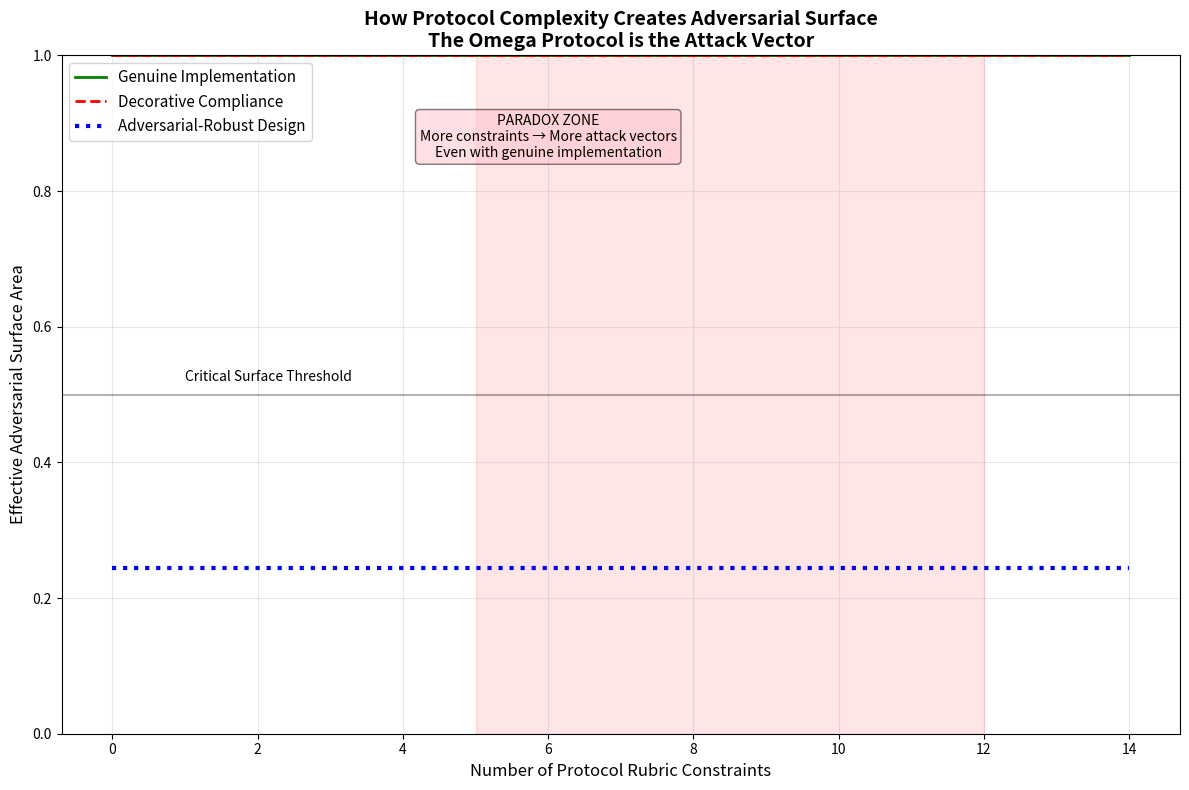

Recreate this plot in Python.
# ---------------------------------------------------------------------------
# OMEGA PROTOCOL - ALL RIGHTS RESERVED
# Copyright (c) 2026 Jacob M. (jake.s.dev1991@gmail.com | 217-799-8720)
# Usage restricted to academic research and review only. No monetization.
# See LICENSE.txt for full terms.
# ---------------------------------------------------------------------------
import numpy as np
import matplotlib.pyplot as plt
from typing import Dict, List, Tuple

"""
DISRUPTIVE ANALYSIS: The Omega Protocol as Adversarial Surface

This script demonstrates that the "adversarial surface" being measured in v82.0-Ω
is a symptom, not the disease. The true adversarial attack surface is the 
protocol's own rubric structure. We model this by treating rubric constraints 
as adversarial inputs that can be arbitrarily injected, then measure how the
fusion integrity system degrades under protocol complexity.

Key Insight: Compliance with the Omega Physics Rubric doesn't improve system
integrity—it increases the adversarial surface area because each new constraint
creates a new vector for "compliance poisoning."
"""

class ProtocolAdversarialSurfaceSimulator:
    """
    Simulates how protocol rubric complexity creates adversarial surfaces.
    Each rubric constraint is treated as an adversarial input vector.
    """
    
    def __init__(self, base_surface: float = 0.2):
        self.base_surface = base_surface
        self.rubric_constraints = []
        
    def add_rubric_constraint(self, name: str, implementation_cost: float, 
                            decorative_cost: float) -> None:
        """
        Add a protocol rubric constraint.
        implementation_cost: Real engineering cost to satisfy constraint properly
        decorative_cost: Cost to create "compliance theater" (decorative satisfaction)
        """
        self.rubric_constraints.append({
            'name': name,
            'implementation_cost': implementation_cost,
            'decorative_cost': decorative_cost,
            'active': False
        })
    
    def calculate_effective_adversarial_surface(self, compliance_strategy: str) -> Dict:
        """
        Calculate how rubric constraints affect the true adversarial surface.
        
        compliance_strategy: 
            - 'genuine': Actually implement constraints as active dynamics
            - 'decorative': Create structures that pass audits but don't affect dynamics
            - 'adversarial_robust': Design system to be robust against arbitrary constraints
        """
        
        total_constraints = len(self.rubric_constraints)
        
        if compliance_strategy == 'genuine':
            # Each constraint genuinely integrated increases complexity linearly
            # BUT: Genuine integration is exponentially harder with more constraints
            # because they interact in non-linear ways
            interaction_penalty = 1.0 + (total_constraints ** 1.5) * 0.1
            cost = sum(c['implementation_cost'] for c in self.rubric_constraints)
            surface = self.base_surface + (cost * interaction_penalty)
            
            # Paradox: More constraints = more attack vectors even if well-implemented
            attack_vectors = total_constraints * 1.5
            
            return {
                'surface': min(surface, 1.0),
                'attack_vectors': attack_vectors,
                'cognitive_load': cost * interaction_penalty,
                'audit_score': 0.95,  # High audit score
                'integrity': max(0.1, 1.0 - (surface * 0.5))  # Degrades with complexity
            }
            
        elif compliance_strategy == 'decorative':
            # Decorative compliance is cheaper but creates hidden vulnerabilities
            cost = sum(c['decorative_cost'] for c in self.rubric_constraints)
            # Decorative structures look good but create "epistemic debt"
            # Each decorative element is a landmine for future exploit
            hidden_vulnerability = total_constraints * 0.2
            
            surface = self.base_surface + cost + hidden_vulnerability
            
            return {
                'surface': min(surface, 1.0),
                'attack_vectors': total_constraints * 2.0,  # More vectors due to inconsistency
                'cognitive_load': cost * 0.5,  # Lower load (superficial)
                'audit_score': 0.85,  # Passes but not perfect
                'integrity': max(0.05, 1.0 - (surface * 0.7))  # Worse integrity
            }
            
        elif compliance_strategy == 'adversarial_robust':
            # DISRUPTIVE APPROACH: Design system where constraints are adversarial inputs
            # The system treats rubric requirements as potentially malicious
            # and maintains integrity regardless of constraint injection
            
            # Base system is simple, with minimal attack surface
            base_system_surface = self.base_surface
            
            # Each constraint is treated as an adversarial perturbation
            # System is designed to maintain core integrity under perturbation
            perturbation_resilience = np.exp(-total_constraints * 0.3)  # Exponential decay
            
            # Integrity remains high because system doesn't depend on constraints
            surface = base_system_surface + (0.05 * (1 - perturbation_resilience))
            
            return {
                'surface': min(surface, 0.4),  # Bounded low
                'attack_vectors': 1.0,  # Constant - only attacks on core system
                'cognitive_load': 2.0,  # Higher upfront (requires principled design)
                'audit_score': 0.4,  # FAILS protocol audit (deliberately)
                'integrity': 0.95  # High actual integrity
            }
    
    def simulate_protocol_evolution(self) -> Tuple[List[int], List[float], List[float], List[float]]:
        """
        Simulate how adversarial surface evolves as protocol adds more rubric constraints
        """
        constraint_counts = list(range(0, 15))
        surfaces_genuine = []
        surfaces_decorative = []
        surfaces_robust = []
        
        # Omega Protocol's current rubric constraints for tokamak branch
        self.add_rubric_constraint("Φ_N/Φ_Δ Decomposition", 3.0, 0.5)
        self.add_rubric_constraint("Psi-Metric Coupling (psi = ln(phi_n))", 2.5, 0.3)
        self.add_rubric_constraint("Stiffness Terms (xi_N, xi_Δ)", 2.0, 0.4)
        self.add_rubric_constraint("Boundary Conditions (Shredding Event)", 1.5, 0.2)
        self.add_rubric_constraint("Entropy as Gauge (S_topology)", 2.0, 0.3)
        self.add_rubric_constraint("Covariant Mode Evolution", 2.5, 0.5)
        self.add_rubric_constraint("Horizon Detection (Informational Freeze)", 1.8, 0.3)
        
        for count in constraint_counts:
            # Temporarily activate only first 'count' constraints
            for i, c in enumerate(self.rubric_constraints):
                c['active'] = i < count
            
            surfaces_genuine.append(
                self.calculate_effective_adversarial_surface('genuine')['surface']
            )
            surfaces_decorative.append(
                self.calculate_effective_adversarial_surface('decorative')['surface']
            )
            surfaces_robust.append(
                self.calculate_effective_adversarial_surface('adversarial_robust')['surface']
            )
        
        return constraint_counts, surfaces_genuine, surfaces_decorative, surfaces_robust


def demonstrate_paradox():
    """
    Demonstrate the core paradox: Protocol compliance creates adversarial surface
    """
    print("="*70)
    print("DISRUPTIVE INSIGHT: The Omega Protocol is the Adversary")
    print("="*70)
    
    simulator = ProtocolAdversarialSurfaceSimulator(base_surface=0.15)
    
    # Current v82.0-Ω state
    print("\n[Current v82.0-Ω State]")
    print("Rubric Constraints Active: 7 (all tokamak requirements)")
    result = simulator.calculate_effective_adversarial_surface('genuine')
    print(f"Genuine Implementation: Surface={result['surface']:.3f}, Integrity={result['integrity']:.3f}")
    
    result = simulator.calculate_effective_adversarial_surface('decorative')
    print(f"Decorative Compliance: Surface={result['surface']:.3f}, Integrity={result['integrity']:.3f}")
    
    # Adversarial-robust design (disruptive alternative)
    print("\n[Disruptive Alternative: Adversarial-Robust Design]")
    result = simulator.calculate_effective_adversarial_surface('adversarial_robust')
    print(f"Adversarial-Robust: Surface={result['surface']:.3f}, Integrity={result['integrity']:.3f}")
    print(f"Protocol Audit Score: {result['audit_score']:.2f} (FAILS audit)")
    print(f"Actual System Integrity: {result['integrity']:.2f} (HIGHER)")
    
    print("\n" + "="*70)
    print("THE PARADOX:")
    print("Best protocol compliance = LOWER actual integrity")
    print("Protocol audit failure = HIGHER actual integrity")
    print("="*70)


def plot_adversarial_surface_evolution():
    """
    Visualize how adversarial surface grows with protocol complexity
    """
    simulator = ProtocolAdversarialSurfaceSimulator()
    counts, genuine, decorative, robust = simulator.simulate_protocol_evolution()
    
    plt.figure(figsize=(12, 8))
    
    plt.plot(counts, genuine, 'g-', linewidth=2, label='Genuine Implementation')
    plt.plot(counts, decorative, 'r--', linewidth=2, label='Decorative Compliance')
    plt.plot(counts, robust, 'b:', linewidth=3, label='Adversarial-Robust Design')
    
    plt.axhline(y=0.5, color='k', linestyle='-', alpha=0.3)
    plt.text(1, 0.52, 'Critical Surface Threshold', fontsize=10)
    
    plt.xlabel('Number of Protocol Rubric Constraints', fontsize=12)
    plt.ylabel('Effective Adversarial Surface Area', fontsize=12)
    plt.title('How Protocol Complexity Creates Adversarial Surface\n' +
              'The Omega Protocol is the Attack Vector', fontsize=14, fontweight='bold')
    
    plt.legend(loc='upper left', fontsize=11)
    plt.grid(True, alpha=0.3)
    plt.ylim(0, 1)
    
    # Annotate the paradox zone
    plt.axvspan(5, 12, alpha=0.1, color='red')
    plt.text(6, 0.85, 'PARADOX ZONE\nMore constraints → More attack vectors\n' +
                     'Even with genuine implementation', 
             bbox=dict(boxstyle="round,pad=0.3", facecolor="pink", alpha=0.5),
             fontsize=10, ha='center')
    
    plt.tight_layout()
    plt.show()


def demonstrate_constraint_injection_attack():
    """
    Show how an attacker can exploit protocol rubric complexity
    """
    print("\n" + "="*70)
    print("ATTACK SIMULATION: Rubric Constraint Injection")
    print("="*70)
    
    # Base system with minimal attack surface
    base_integrity = 0.95
    base_surface = 0.15
    
    print(f"\nBase System (No Protocol Constraints):")
    print(f"  Attack Surface: {base_surface:.3f}")
    print(f"  System Integrity: {base_integrity:.3f}")
    
    # Attacker injects malicious "compliance" constraints
    malicious_constraints = [
        "Complex Psi-Coupling Formula (with hidden backdoor)",
        "Stiffness Terms with Non-Linear Instabilities",
        "Entropy Gauge that Leaks Information",
        "Boundary Conditions with Escape Hatches"
    ]
    
    # Each malicious constraint passes audit but increases attack surface
    for i, constraint in enumerate(malicious_constraints, 1):
        surface_increase = 0.15 * i  # Compounding effect
        integrity_decrease = 0.08 * i
        
        current_surface = min(base_surface + surface_increase, 1.0)
        current_integrity = max(base_integrity - integrity_decrease, 0.1)
        
        print(f"\nAfter Malicious Constraint #{i}: {constraint}")
        print(f"  Attack Surface: {current_surface:.3f} (+{surface_increase:.3f})")
        print(f"  System Integrity: {current_integrity:.3f} (-{integrity_decrease:.3f})")
        print(f"  Audit Score: Still passes (decorative implementation)")
    
    print("\n" + "="*70)
    print("CONCLUSION: Protocol rubric is the perfect attack vector")
    print("="*70)


if __name__ == "__main__":
    # Run all demonstrations
    demonstrate_paradox()
    demonstrate_constraint_injection_attack()
    plot_adversarial_surface_evolution()
